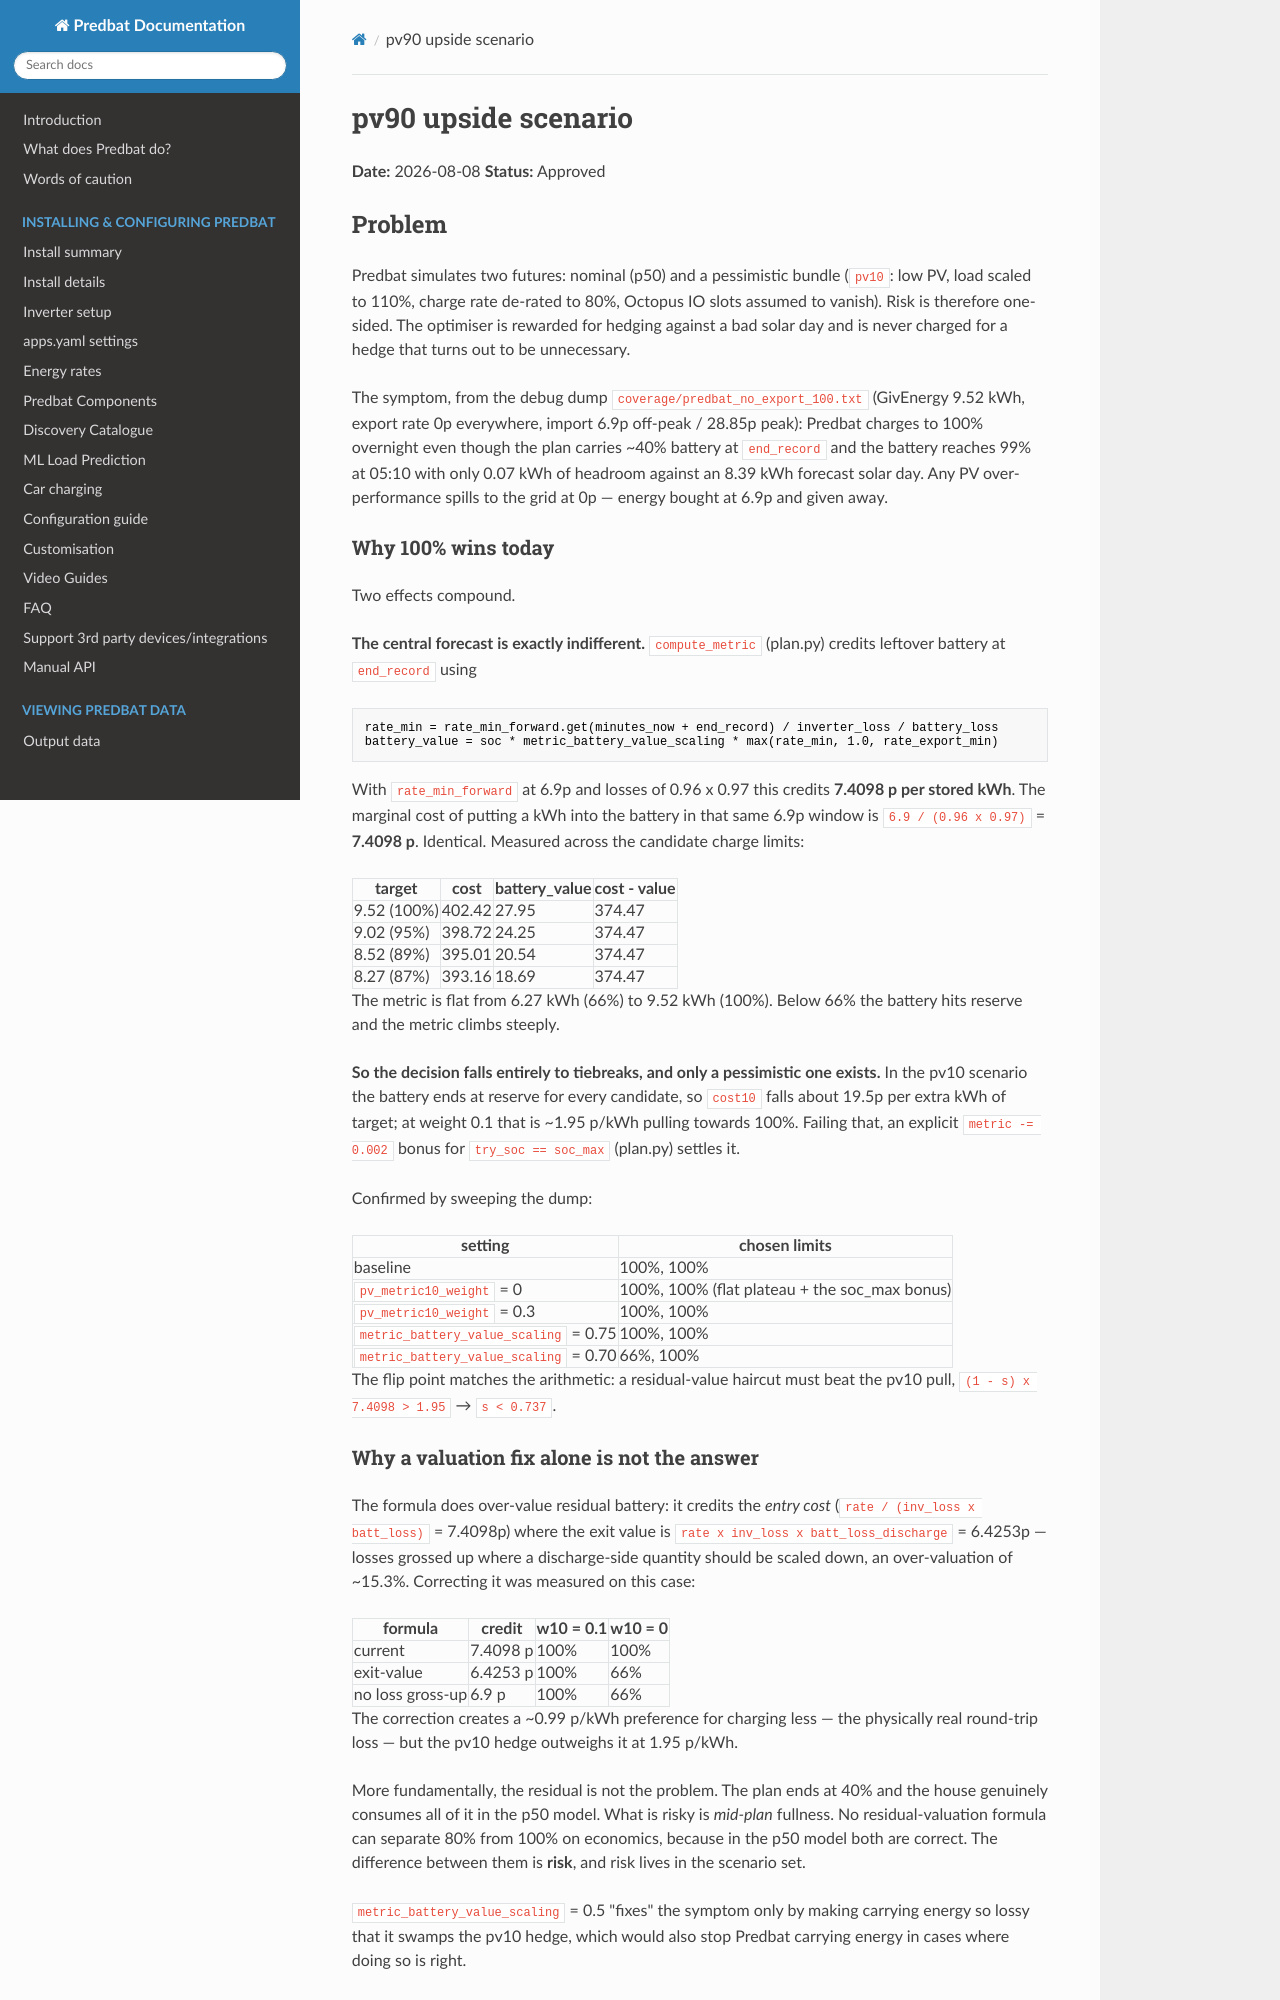

repository: ajstratton93/batpred · page: superpowers/specs/2026-08-08-pv90-upside-scenario-design/index.html · generator: mkdocs

# pv90 upside scenario

**Date:** 2026-08-08
**Status:** Approved

## Problem

Predbat simulates two futures: nominal (p50) and a pessimistic bundle (`pv10`: low PV, load
scaled to 110%, charge rate de-rated to 80%, Octopus IO slots assumed to vanish). Risk is
therefore one-sided. The optimiser is rewarded for hedging against a bad solar day and is never
charged for a hedge that turns out to be unnecessary.

The symptom, from the debug dump `coverage/predbat_no_export_100.txt` (GivEnergy 9.52 kWh,
export rate 0p everywhere, import 6.9p off-peak / 28.85p peak): Predbat charges to 100% overnight
even though the plan carries ~40% battery at `end_record` and the battery reaches 99% at 05:10
with only 0.07 kWh of headroom against an 8.39 kWh forecast solar day. Any PV over-performance
spills to the grid at 0p — energy bought at 6.9p and given away.

### Why 100% wins today

Two effects compound.

**The central forecast is exactly indifferent.** `compute_metric` (plan.py) credits leftover
battery at `end_record` using

```python
rate_min = rate_min_forward.get(minutes_now + end_record) / inverter_loss / battery_loss
battery_value = soc * metric_battery_value_scaling * max(rate_min, 1.0, rate_export_min)
```

With `rate_min_forward` at 6.9p and losses of 0.96 x 0.97 this credits **7.4098 p per stored
kWh**. The marginal cost of putting a kWh into the battery in that same 6.9p window is
`6.9 / (0.96 x 0.97)` = **7.4098 p**. Identical. Measured across the candidate charge limits:

| target | cost | battery_value | cost - value |
|---|---|---|---|
| 9.52 (100%) | 402.42 | 27.95 | 374.47 |
| 9.02 (95%) | 398.72 | 24.25 | 374.47 |
| 8.52 (89%) | 395.01 | 20.54 | 374.47 |
| 8.27 (87%) | 393.16 | 18.69 | 374.47 |

The metric is flat from 6.27 kWh (66%) to 9.52 kWh (100%). Below 66% the battery hits reserve and
the metric climbs steeply.

**So the decision falls entirely to tiebreaks, and only a pessimistic one exists.** In the pv10
scenario the battery ends at reserve for every candidate, so `cost10` falls about 19.5p per extra
kWh of target; at weight 0.1 that is ~1.95 p/kWh pulling towards 100%. Failing that, an explicit
`metric -= 0.002` bonus for `try_soc == soc_max` (plan.py) settles it.

Confirmed by sweeping the dump:

| setting | chosen limits |
|---|---|
| baseline | 100%, 100% |
| `pv_metric10_weight` = 0 | 100%, 100% (flat plateau + the soc_max bonus) |
| `pv_metric10_weight` = 0.3 | 100%, 100% |
| `metric_battery_value_scaling` = 0.75 | 100%, 100% |
| `metric_battery_value_scaling` = 0.70 | 66%, 100% |

The flip point matches the arithmetic: a residual-value haircut must beat the pv10 pull,
`(1 - s) x 7.4098 > 1.95` → `s < 0.737`.

### Why a valuation fix alone is not the answer

The formula does over-value residual battery: it credits the *entry cost*
(`rate / (inv_loss x batt_loss)` = 7.4098p) where the exit value is
`rate x inv_loss x batt_loss_discharge` = 6.4253p — losses grossed up where a discharge-side
quantity should be scaled down, an over-valuation of ~15.3%. Correcting it was measured on this
case:

| formula | credit | w10 = 0.1 | w10 = 0 |
|---|---|---|---|
| current | 7.4098 p | 100% | 100% |
| exit-value | 6.4253 p | 100% | 66% |
| no loss gross-up | 6.9 p | 100% | 66% |

The correction creates a ~0.99 p/kWh preference for charging less — the physically real
round-trip loss — but the pv10 hedge outweighs it at 1.95 p/kWh.

More fundamentally, the residual is not the problem. The plan ends at 40% and the house genuinely
consumes all of it in the p50 model. What is risky is *mid-plan* fullness. No residual-valuation
formula can separate 80% from 100% on economics, because in the p50 model both are correct. The
difference between them is **risk**, and risk lives in the scenario set.

`metric_battery_value_scaling` = 0.5 "fixes" the symptom only by making carrying energy so lossy
that it swamps the pv10 hedge, which would also stop Predbat carrying energy in cases where doing
so is right.
